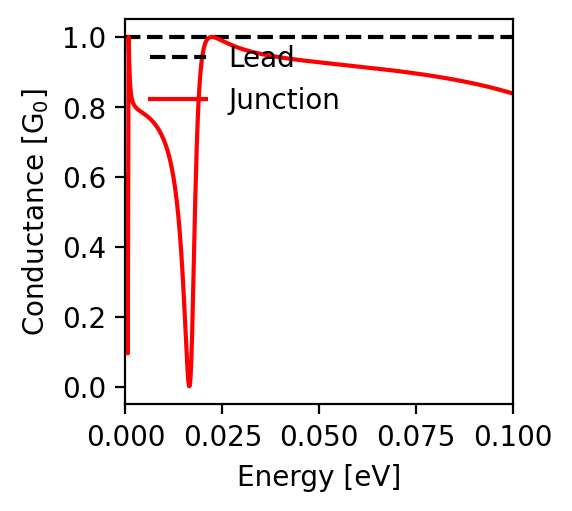

The table this chart was drawn from, first rows:
energy; conductance
-0.1; 0.838
-0.0998; 0.839
-0.0996; 0.84
-0.0994; 0.84
-0.0992; 0.841
-0.099; 0.842
-0.0988; 0.842
-0.0986; 0.843
-0.0984; 0.843
-0.0982; 0.844
-0.098; 0.845
-0.0978; 0.845
-0.0976; 0.846
-0.0974; 0.847
-0.0972; 0.847
-0.097; 0.848
-0.0968; 0.848
-0.0966; 0.849
-0.0964; 0.85
-0.0962; 0.85
-0.096; 0.851
-0.0958; 0.851
-0.0956; 0.852
-0.0954; 0.853
-0.0952; 0.853
-0.095; 0.854
-0.0948; 0.854
-0.0946; 0.855
-0.0944; 0.855
-0.0942; 0.856
-0.094; 0.856
-0.0938; 0.857
-0.0936; 0.858
-0.0934; 0.858
-0.0932; 0.859
-0.093; 0.859
-0.0928; 0.86
-0.0926; 0.86
-0.0924; 0.861
-0.0922; 0.861
-0.092; 0.862
-0.0918; 0.862
-0.0916; 0.863
-0.0914; 0.863
-0.0912; 0.864
-0.091; 0.864
-0.0908; 0.865
-0.0906; 0.865
-0.0904; 0.866
-0.0902; 0.866
-0.09; 0.867
-0.0898; 0.867
-0.0896; 0.868
-0.0894; 0.868
-0.0892; 0.869
-0.089; 0.869
-0.0888; 0.87
-0.0886; 0.87
-0.0884; 0.87
-0.0882; 0.871
... 941 more rows
